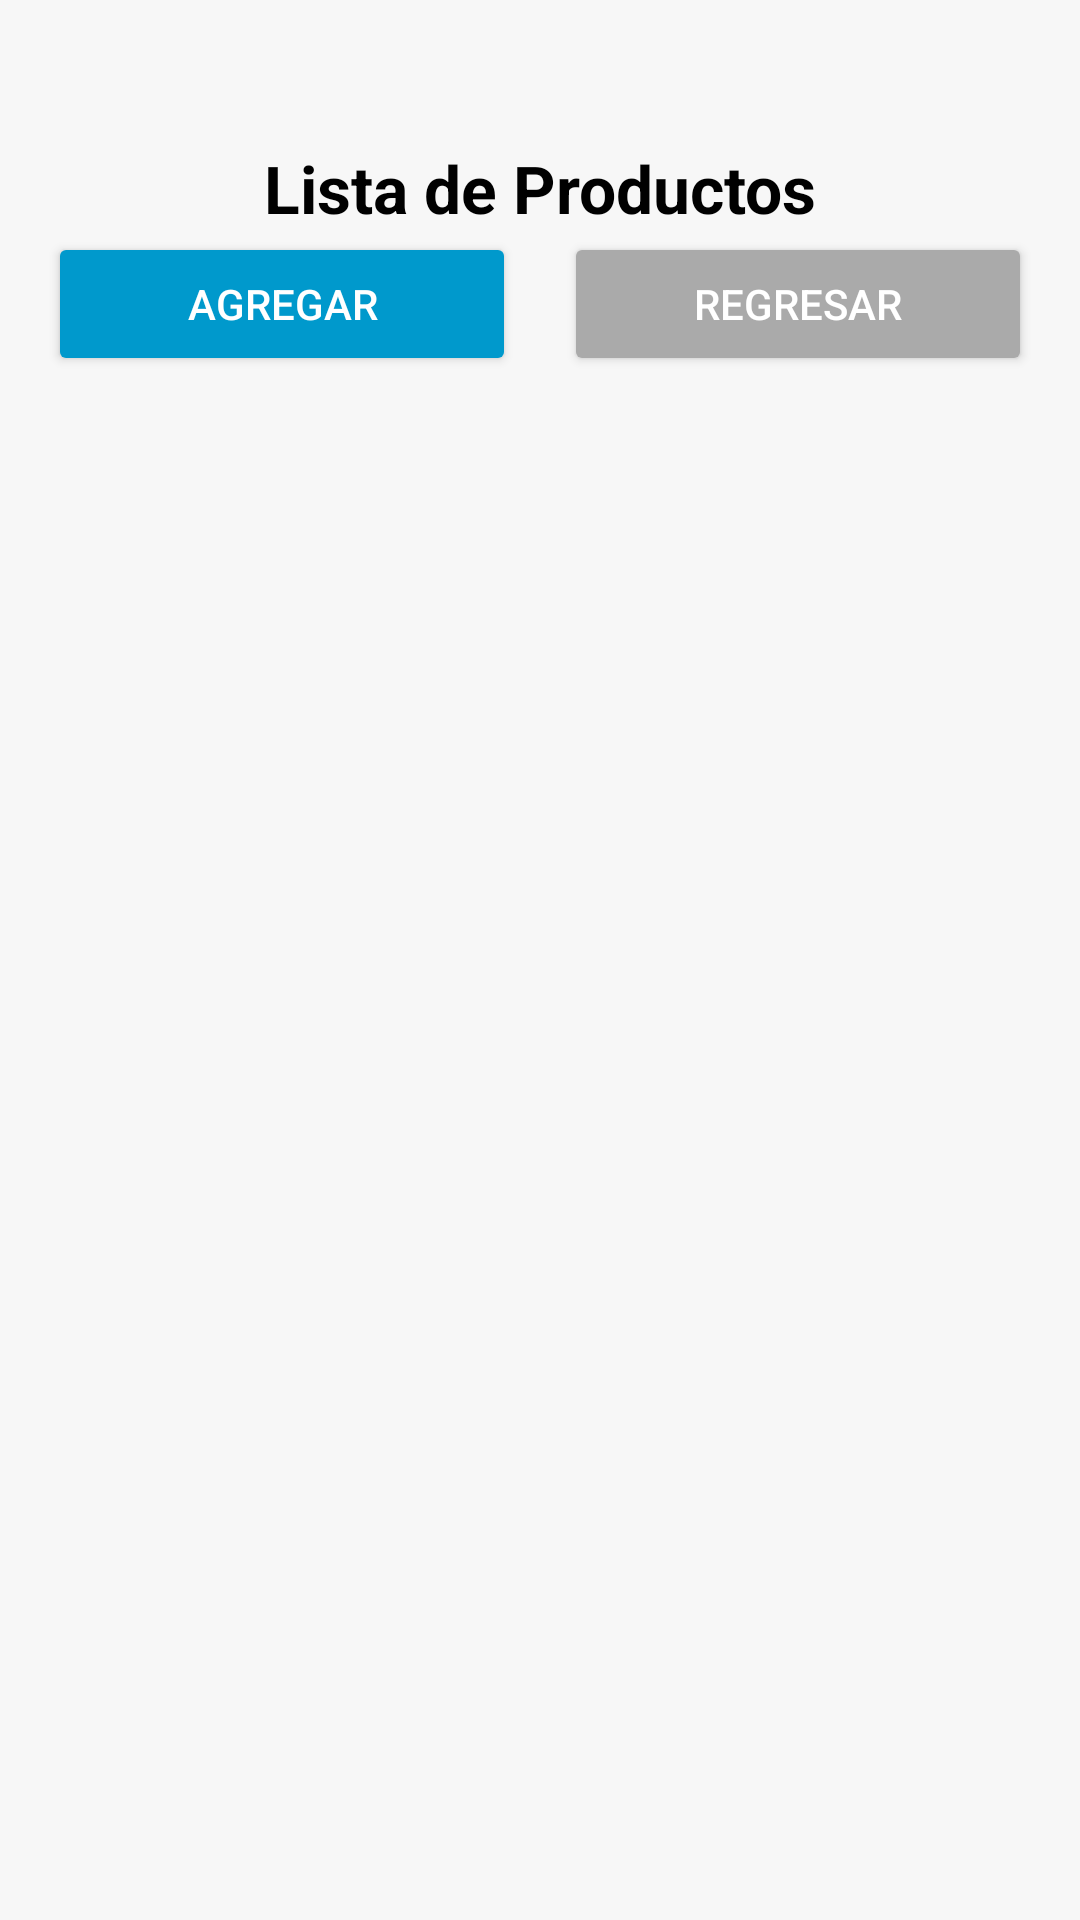

The Android layout XML behind this screen, and the referenced resources:
<!-- AndroidManifest.xml: application theme Theme.TiendaOnline -->
<!-- res/layout/activity_admin_products.xml -->
<?xml version="1.0" encoding="utf-8"?>
<androidx.constraintlayout.widget.ConstraintLayout
    xmlns:android="http://schemas.android.com/apk/res/android"
    xmlns:app="http://schemas.android.com/apk/res-auto"
    android:layout_width="match_parent"
    android:layout_height="match_parent"
    android:padding="16dp"
    android:background="#F7F7F7">

    <TextView
        android:layout_marginTop="32dp"
        android:id="@+id/tvTitulo"
        android:layout_width="wrap_content"
        android:layout_height="wrap_content"
        android:text="Lista de Productos"
        android:textSize="22sp"
        android:textStyle="bold"
        android:textColor="@android:color/black"
        app:layout_constraintTop_toTopOf="parent"
        app:layout_constraintStart_toStartOf="parent"
        app:layout_constraintEnd_toEndOf="parent"
        android:layout_marginBottom="12dp" />

    <LinearLayout
        android:id="@+id/layoutBotones"
        android:layout_width="match_parent"
        android:layout_height="wrap_content"
        android:orientation="horizontal"
        android:gravity="center"
        android:layout_marginBottom="12dp"
        app:layout_constraintTop_toBottomOf="@id/tvTitulo"
        app:layout_constraintStart_toStartOf="parent"
        app:layout_constraintEnd_toEndOf="parent">

        <Button
            android:id="@+id/btnAgregarProducto"
            android:layout_width="0dp"
            android:layout_height="wrap_content"
            android:layout_weight="1"
            android:text="Agregar"
            android:backgroundTint="@android:color/holo_blue_dark"
            android:textColor="@android:color/white"
            android:layout_marginEnd="8dp" />
        <Button
            android:id="@+id/btnRegresar"
            android:layout_width="0dp"
            android:layout_height="wrap_content"
            android:layout_weight="1"
            android:text="Regresar"
            android:backgroundTint="@android:color/darker_gray"
            android:textColor="@android:color/white"
            android:layout_marginStart="8dp" />
    </LinearLayout>

    <androidx.recyclerview.widget.RecyclerView
        android:id="@+id/recyclerProductos"
        android:layout_width="0dp"
        android:layout_height="0dp"
        app:layout_constraintTop_toBottomOf="@id/layoutBotones"
        app:layout_constraintBottom_toBottomOf="parent"
        app:layout_constraintStart_toStartOf="parent"
        app:layout_constraintEnd_toEndOf="parent"
        android:layout_marginTop="8dp" />

</androidx.constraintlayout.widget.ConstraintLayout>
<!-- resources referenced by this layout -->
<resources>
  <style name="Theme.TiendaOnline" parent="Theme.MaterialComponents.Light.NoActionBar" />
</resources>
